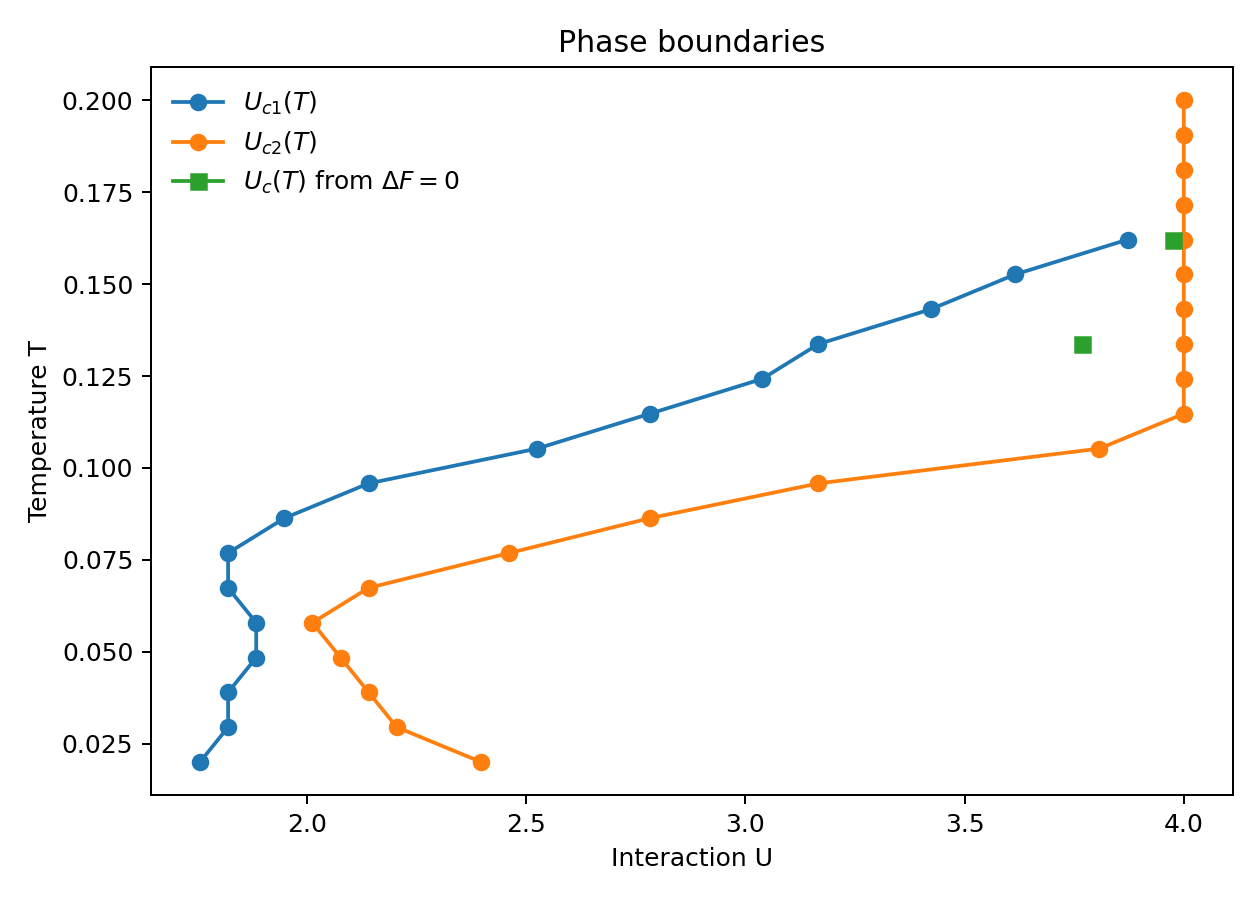

The data file committed next to this chart (first rows):
T, Uc1, Uc2, Uc_eq
0.02, 1.756, 2.397, 
0.02947, 1.821, 2.205, 
0.03895, 1.821, 2.141, 
0.04842, 1.885, 2.077, 
0.05789, 1.885, 2.013, 
0.06737, 1.821, 2.141, 
0.07684, 1.821, 2.462, 
0.08632, 1.949, 2.782, 
0.09579, 2.141, 3.167, 
0.1053, 2.526, 3.808, 
0.1147, 2.782, 4.0, 
0.1242, 3.038, 4.0, 
0.1337, 3.167, 4.0, 3.768
0.1432, 3.423, 4.0, 
0.1526, 3.615, 4.0, 
0.1621, 3.872, 4.0, 3.974
0.1716, , 4.0, 
0.1811, , 4.0, 
0.1905, , 4.0, 
0.2, , 4.0, 
